Run: headless pygame with SDL's dummy video driver; simulated clock (each Clock.tick advances the game by its frame time, no real sleeping); random seed 0; keys injected as events and as key.get_pressed() state; no mouse input.
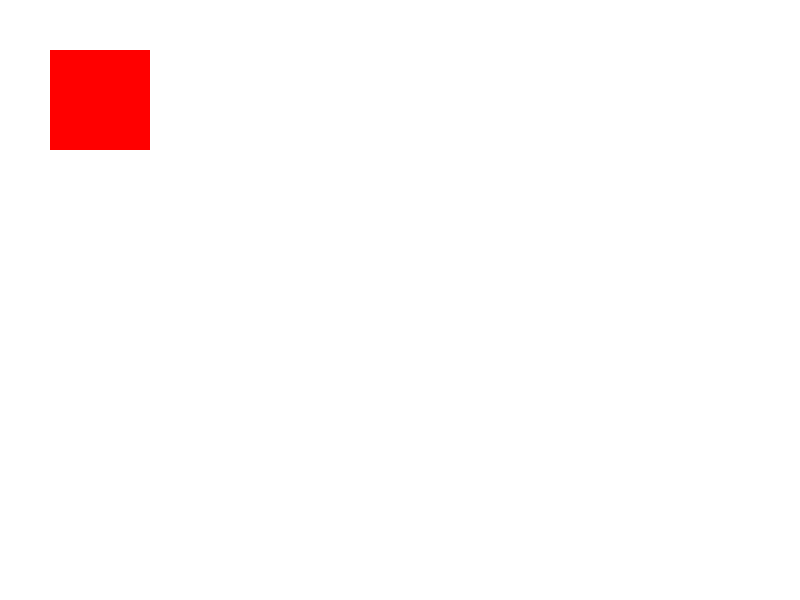
Frame 1 of 4 · flips 1–60 · no input
Frame 2 of 4 · flips 61–180 · tapped SPACE, RETURN · held RIGHT (→), D · screen unchanged from frame 1, image omitted
Frame 3 of 4 · flips 181–300 · held DOWN (↓), S · screen unchanged from frame 2, image omitted
Frame 4 of 4 · flips 301–420 · held LEFT (←), A, UP (↑), W · screen unchanged from frame 3, image omitted

The pygame program that drew these frames:

# Modulos sao arquivos que contem funcoes que podem ser usadas em outros programas
# Para usar um modulo, voce deve importa-lo
# Neste caso pygame é um modulo que contem funcoes para criar jogos
import pygame

# O modulo sys contem funcoes para interagir com o sistema
import sys

# O modulo random contem funcoes para gerar numeros aleatorios
import random

# Inicializa o pygame
# Repara que .init() é uma funcao do modulo pygame
# Para chamar uma funcao de um modulo, escrevemos o nome do modulo, seguido de um ponto e o nome da funcao
pygame.init()

# Variaveis sao usadas para guardar valores
# Neste caso estamos a criar variaveis para guardar as cores
# As cores sao tuplas, que sao variaveis que guardam varios valores
# As cores sao guardadas no formato RGB (Red, Green, Blue)
# Cada cor tem um valor entre 0 e 255
# O vermelho é (255, 0, 0)
# O verde é (0, 255, 0)
# O azul é (0, 0, 255)
# O branco é (255, 255, 255)
# O preto é (0, 0, 0)
# Uma cor é sempre uma mistura de vermelho, verde e azul
# Por exemplo, o amarelo é (255, 255, 0)
WHITE = (255, 255, 255)
BLACK = (0, 0, 0)
RED = (255, 0, 0)
GREEN = (0, 255, 0)
BLUE = (0, 0, 255)


# Variaveis para guardar a largura e altura do ecran
# A largura 800 representa 800 pixeis
# A altura 600 representa 600 pixeis
LARGURA = 800
ALTURA = 600

# Cria um ecran com a largura e altura especificadas
janela = pygame.display.set_mode((LARGURA, ALTURA))

# Define o titulo da janela
# repara que estamos a usar uma funcao do modulo pygame
# para chamar uma funcao de um modulo, escrevemos o nome do modulo, seguido de um ponto e o nome da funcao
# Neste caso display é um modulo do pygame e set_caption é uma funcao desse modulo
pygame.display.set_caption("Titulo do jogo")

# Ciclo principal
# O ciclo principal serve para manter o jogo a rodar
# O jogo so termina quando o jogador fecha a janela

# Variavel para guardar se o jogo esta a correr
aCorrer = True

# While é um ciclo
# O ciclo while repete o codigo que esta dentro dele enquanto a condicao for verdadeira
# Neste caso, o ciclo while repete o codigo que esta dentro dele enquanto aCorrer for verdadeiro
while aCorrer:
    # for tambem é um ciclo, para já nao precisas de saber como funciona
    # Este ciclo serve para verificar se o jogador fechou a janela
    # Para já ignoramos este ciclo
    for event in pygame.event.get():
        if event.type == pygame.QUIT:
            aCorrer = False

    # Vamos então começar a usar a janela que criamos e guardamos na variavel janela
            
    # Para prencer a janela com uma cor, usamos a funcao fill
    # ja sabes que para chamar uma função escrevemos o nome do modulo, seguido de um ponto e o nome da funcao,
    # a seguir intre parenteses colocamos os argumentos da funcao
    # os argumentos sao os valores que a funcao precisa para funcionar
    # neste caso a funcao fill precisa de um argumento que é a cor
    janela.fill(WHITE)

    # Agora vamos então desenhar varias figuras na janela
    # Para desenhar uma figura, usamos a funcao draw
    # e depois colocamos o tipo de figura que queremos desenhar
    # neste caso vamos desenhar um retangulo
    pygame.draw.rect(janela, RED, (50, 50, 100, 100))  

    # Desenhar um circulo
    # Os argumentos sao: a janela, a cor, a posicao do centro do circulo e o raio
    # pygame.draw.circle(janela, GREEN, (200, 150), 50) 

    # Desenhar uma linha 
    # Os argumentos sao: a janela, a cor, a posicao do inicio da linha e a posicao do fim da linha
    # pygame.draw.line(janela, BLUE, (300, 50), (500, 50), 5)

    # Desenhar uma elipse
    # Os argumentos sao: a janela, a cor, a posicao do centro da elipse, a largura e a altura
    # pygame.draw.ellipse(janela, BLACK, (100, 300, 150, 100))

    # Desengar um poligono
    # Os argumentos sao: a janela, a cor e uma lista com as posicoes dos vertices do poligono
    # Uma lista é um tipo de dados que guarda varios valores
    # Em python uma lista é definida com parenteses retos: []
    # Exemplo de listas com numeros: [1, 2, 3, 4, 5]
    # Exemplo de lista com strings: ["ola", "mundo"]
    # Exemplo de lista com numeros e strings: [1, 2, "ola", "mundo"]
    # Neste caso a lista tem 3 tuplas
    # pygame.draw.polygon(janela, RED, [(400, 300), (350, 400), (450, 400)])

    # Esta funcao serve para atualizar o ecran com as alteracoes que fizemos
    # Sempre que fizeres alteracoes no ecran, tens que chamar esta funcao
    pygame.display.flip()


# Quando sair do ciclo principal, o jogo termina
pygame.quit()
sys.exit()


# Já aprendeste muito hoje:
# 1. Como criar um jogo
# 2. Como criar um ecran
# 3. Como desenhar figuras no ecran
# 4. Como atualizar o ecran
# 5. O que são variavei
# 6. O que são tuplas
# 7. O que são listas
# 8. O que são funcoes
# 9. O que são modulos
# 10. O que são ciclos

# Camos agora fazer um exercicio para testar o que aprendeste
# - Cria variaveis com mais cores
# - Consulta a internet para saberes qual o RGB de uma cor https://www.w3schools.com/colors/colors_picker.asp
# - Desenha mais figuras no ecran
# - Desenha um circulo
# - Desenha uma linha
# - Desenha uma elipse
# - Desenha um poligono
# - Desenha uma imagem á tia escolha com estas figuras
# - Desenha a bandeira da França
# - Desenha a bandeira da Alemanha
# - Desenha a bandeira de Portuga
# - Desenha a bandeira da Suiça


# Muito bem, aprendeste muita coisa hoje,
# mas isto aindas é só o começo
# Como será que se faz para desenhar uma imagem mais complexa?
# É isso que vamos aprender na proxima aula
